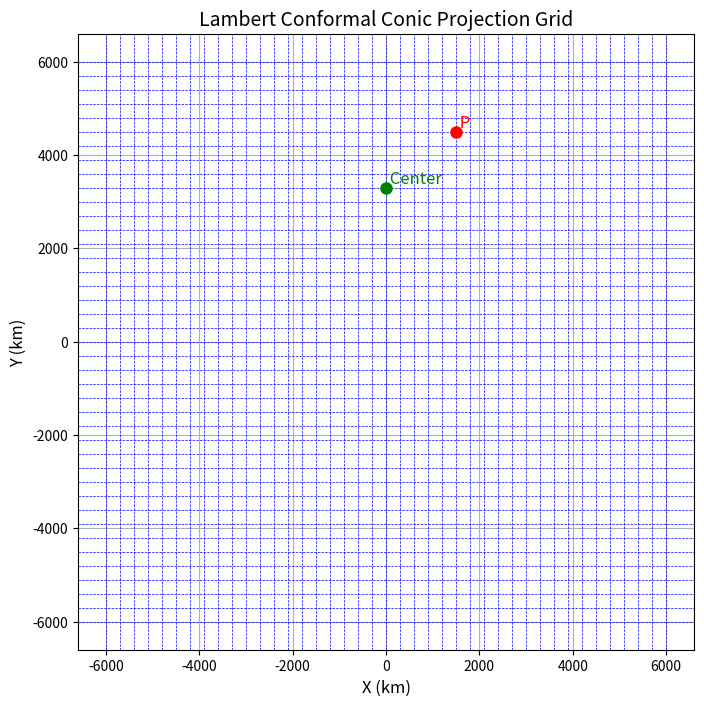

Reproduce this figure in Python.
# -*- coding: utf-8 -*-
"""
Created on Tue Mar 18 02:29:49 2025

@author: Chen Yong
"""

import numpy as np
import matplotlib.pyplot as plt

# Constants
R = 6371  # Earth's radius in km
Omega = 7.2921e-5  # Earth's angular velocity in rad/s
phi1 = np.radians(30)  # First standard parallel (30°N)
phi2 = np.radians(60)  # Second standard parallel (60°N)

# Grid parameters
d = 300  # Grid spacing in km
In = 5   # I-coordinate of point P
Jn = 15  # J-coordinate of point P

# Calculate projection constant n
numerator_n = np.log(np.cos(phi1) / np.cos(phi2))
denominator_n = np.log(np.tan(np.pi/4 + phi2/2) / np.tan(np.pi/4 + phi1/2))
n = numerator_n / denominator_n

# Calculate l for point P
l = np.sqrt((In * d)**2 + (Jn * d)**2)

# Calculate the latitude phi of point P
phi = np.arcsin(1 - (l / (R * n))**2)

# Map magnification factor
m = n / np.cos(phi)

# Coriolis parameter
f = 2 * Omega * np.sin(phi)

# Calculate l for grid center (fixed at (0, 0))
In_center = 0  # I-coordinate of grid center
Jn_center = 11  # J-coordinate of grid center
l_center = np.sqrt((In_center * d)**2 + (Jn_center * d)**2)

# Calculate latitude of grid center
phi_center = np.arcsin(1 - (l_center / (R * n))**2)

# Convert latitudes to degrees
phi_deg = np.degrees(phi)
phi_center_deg = np.degrees(phi_center)

# Output results
print(f"Projection constant n: {n}")
print(f"Map magnification factor: {m}")
print(f"Coriolis parameter: {f} rad/s")
print(f"Latitude of grid center: {phi_center_deg} degrees")

# Plotting the grid
fig, ax = plt.subplots(figsize=(8, 8))
ax.set_aspect('equal')
ax.grid(True)

# Plot grid lines
for i in range(-20, 21):
    ax.axhline(i * d, color='blue', linestyle='--', linewidth=0.5)
    ax.axvline(i * d, color='blue', linestyle='--', linewidth=0.5)

# Plot point P
ax.plot(In * d, Jn * d, 'ro', markersize=8)  # Point P
ax.text(In * d, Jn * d, ' P', color='red', fontsize=12, ha='left', va='bottom')

# Plot grid center
ax.plot(In_center * d, Jn_center * d, 'go', markersize=8)  # Grid center
ax.text(In_center * d, Jn_center * d, ' Center', color='green', fontsize=12, ha='left', va='bottom')

# Set plot title and labels
plt.title("Lambert Conformal Conic Projection Grid", fontsize=14)
plt.xlabel("X (km)", fontsize=12)
plt.ylabel("Y (km)", fontsize=12)

# Show plot
plt.show()